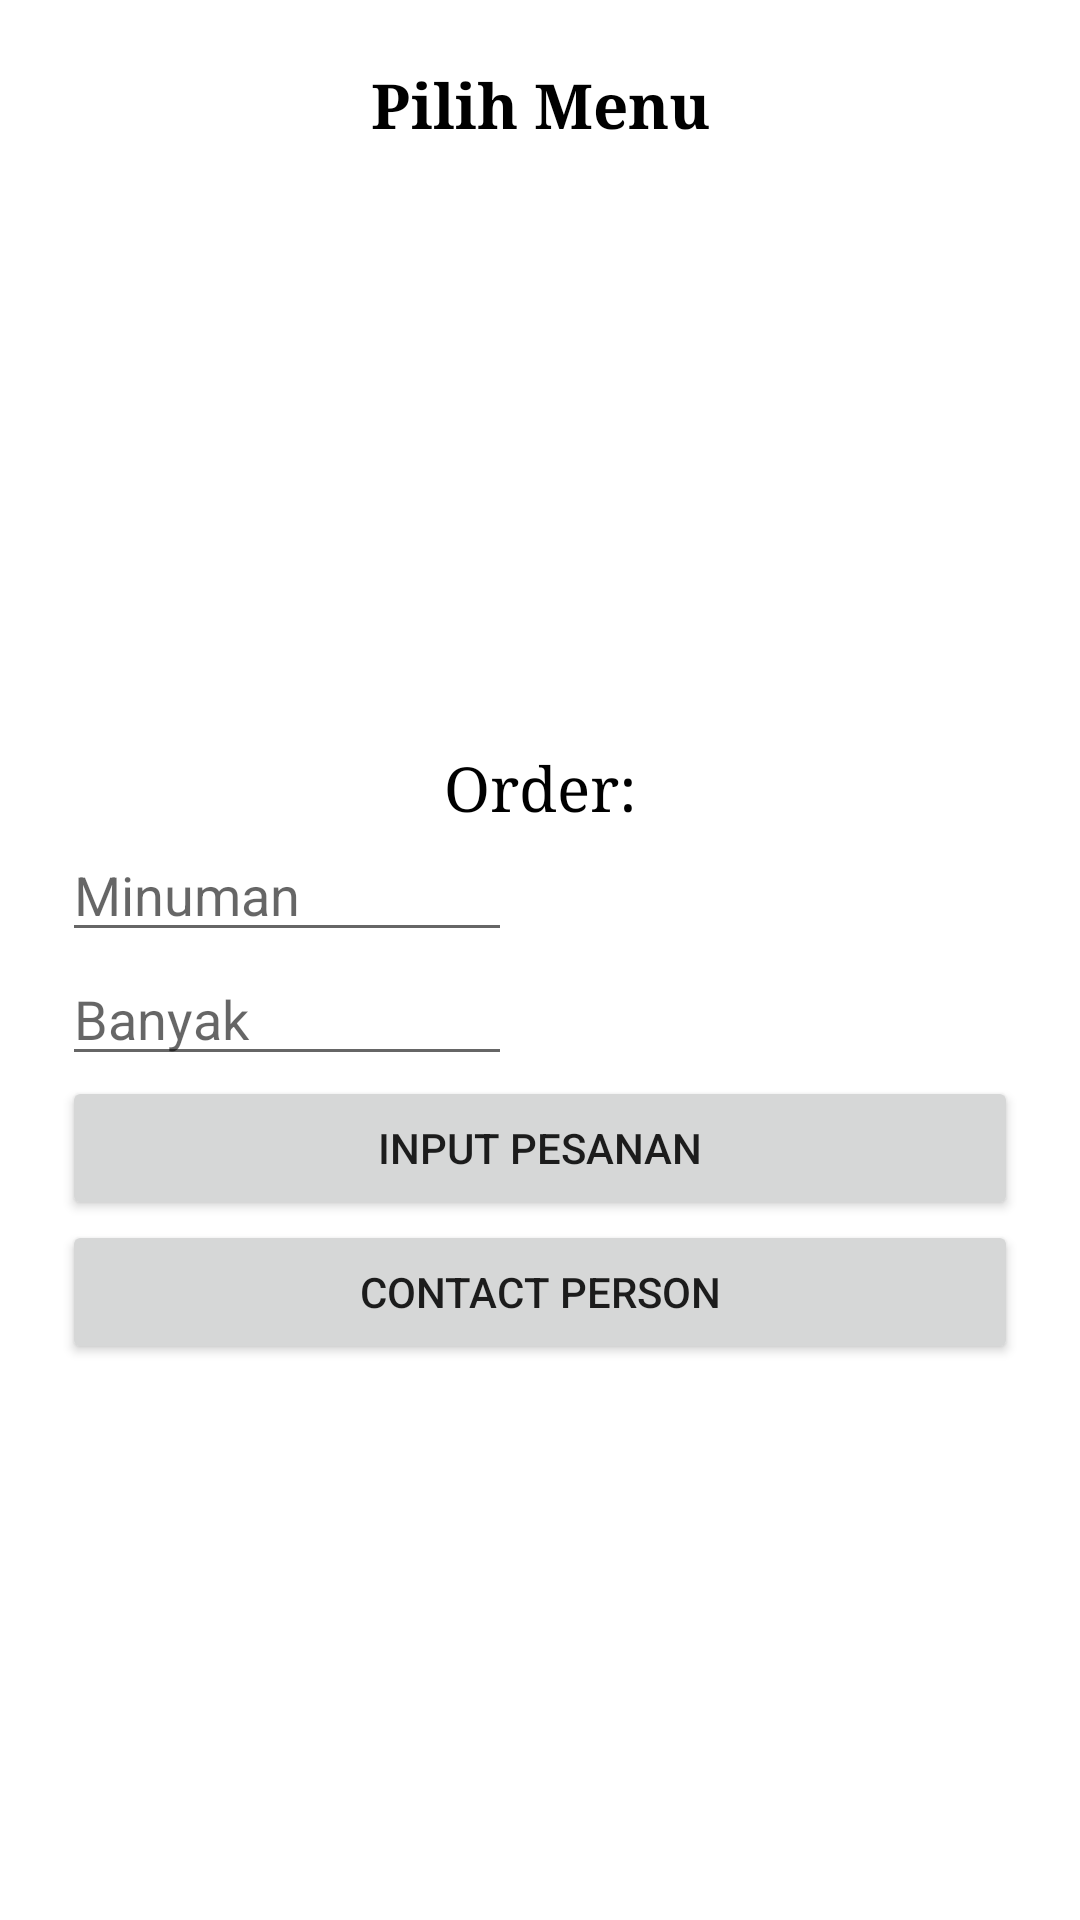

Here is an Android app screen rendered from its layout file. Give the layout XML and the strings, colors and styles it references.
<!-- AndroidManifest.xml: application theme Theme.PertemuanKeTiga -->
<!-- res/layout/activity_main.xml -->
<?xml version="1.0" encoding="utf-8"?>
<LinearLayout xmlns:android="http://schemas.android.com/apk/res/android"
    xmlns:app="http://schemas.android.com/apk/res-auto"
    xmlns:tools="http://schemas.android.com/tools"
    android:layout_width="wrap_content"
    android:layout_height="wrap_content"
    tools:context=".MainActivity"
    android:padding="10pt"
    android:orientation="vertical">

    <TextView
        android:layout_width="match_parent"
        android:layout_height="wrap_content"
        android:text="Pilih Menu"
        android:textSize="10pt"
        android:textStyle="bold"
        android:textAlignment="center"
        android:gravity="center_horizontal"
        android:textColor="@color/black"
        android:fontFamily="serif"
        android:id="@+id/tv1">
    </TextView>

    <androidx.recyclerview.widget.RecyclerView
        android:layout_width="300dp"
        android:layout_height="200dp"
        android:id="@+id/rv"
        android:layout_below="@id/tv1">
    </androidx.recyclerview.widget.RecyclerView>

    <TextView
        android:layout_width="match_parent"
        android:layout_height="wrap_content"
        android:text="Order:"
        android:textSize="10pt"
        android:textAlignment="center"
        android:gravity="center_horizontal"
        android:textColor="@color/black"
        android:fontFamily="serif"
        android:id="@+id/tv2"
        android:layout_below="@id/rv">
    </TextView>

    <EditText
        android:layout_width="150dp"
        android:layout_height="wrap_content"
        android:hint="Minuman"
        android:id="@+id/minum"
        android:layout_centerHorizontal="true"
        android:layout_below="@id/tv2"></EditText>

    <EditText
        android:layout_width="150dp"
        android:layout_height="wrap_content"
        android:hint="Banyak"
        android:layout_centerHorizontal="true"
        android:id="@+id/banyak"
        android:layout_below="@id/minum"></EditText>

    <Button
        android:layout_width="match_parent"
        android:layout_height="wrap_content"
        android:text="Input Pesanan"
        android:id="@+id/input"
        android:layout_below="@id/banyak">
    </Button>

    <Button
        android:layout_width="match_parent"
        android:layout_height="wrap_content"
        android:text="Contact Person"
        android:id="@+id/cp"
        android:layout_below="@id/input">
    </Button>


</LinearLayout>
<!-- resources referenced by this layout -->
<resources>
  <style name="Theme.PertemuanKeTiga" parent="Theme.MaterialComponents.DayNight.DarkActionBar">
          
          <item name="colorPrimary">@color/purple_500</item>
          <item name="colorPrimaryVariant">@color/purple_700</item>
          <item name="colorOnPrimary">@color/white</item>
          
          <item name="colorSecondary">@color/teal_200</item>
          <item name="colorSecondaryVariant">@color/teal_700</item>
          <item name="colorOnSecondary">@color/black</item>
          
          <item name="android:statusBarColor" tools:targetApi="l">?attr/colorPrimaryVariant</item>
          
      </style>
  <!-- not gathered from this repository: default colours our renderer supplied (Android Studio template values) -->
  <color name="purple_500">#FF6200EE</color>
  <color name="purple_700">#FF3700B3</color>
  <color name="teal_200">#FF03DAC5</color>
  <color name="teal_700">#FF018786</color>
  <color name="black">#FF000000</color>
  <color name="white">#FFFFFFFF</color>
</resources>
